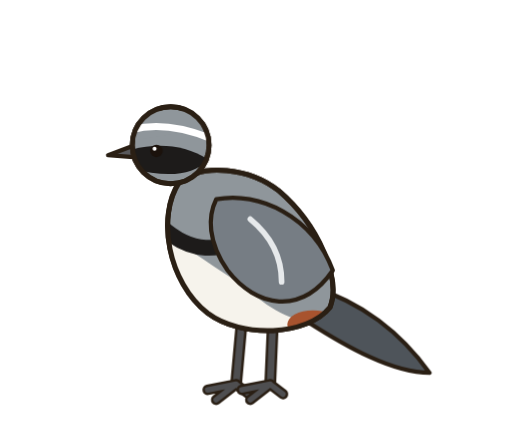
t = 0.00 s
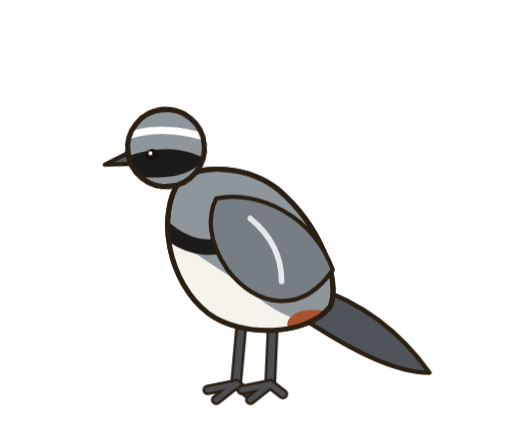
t = 0.76 s
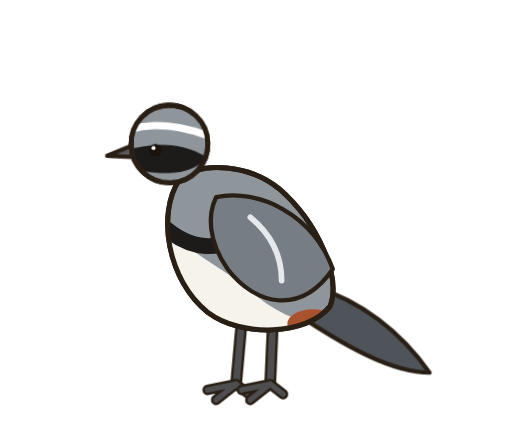
t = 1.54 s
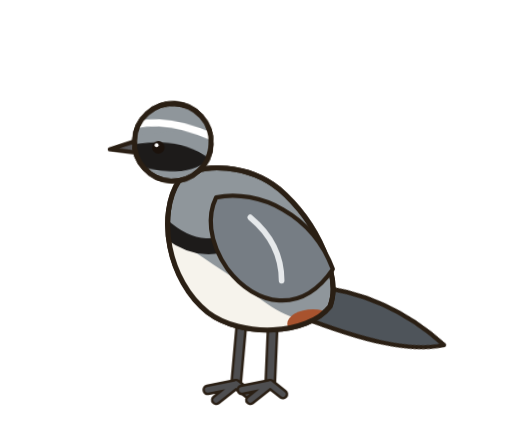
t = 2.30 s
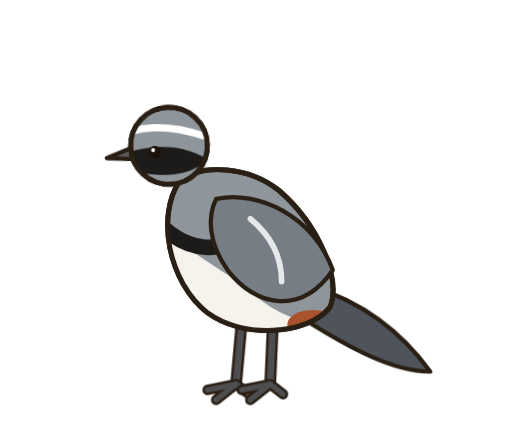
t = 3.04 s
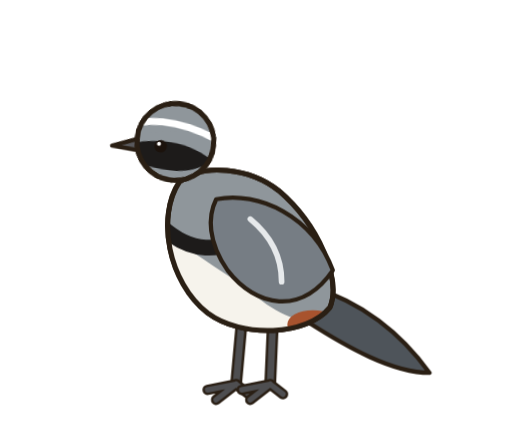
t = 3.82 s

The animated SVG that drew these frames (rendered in a browser with its animation timeline set to each time). Animation: 4 CSS @keyframes rules; one cycle of 4.60 s, repeats indefinitely.

<svg role="img" aria-label="Monterita de Collar" viewBox="-20 0 360 300" width="360" height="300" xmlns="http://www.w3.org/2000/svg" style="overflow:visible"><style>#m-root{transform-box:view-box;transform-origin:150px 275px;animation:br 3.6s ease-in-out infinite}@keyframes br{0%,100%{transform:scale(1,1)}50%{transform:scale(1,1.012)}}#m-head{transform-box:view-box;transform-origin:124px 134px;animation:hb 4.6s ease-in-out infinite}@keyframes hb{0%,100%{transform:rotate(0)}22%{transform:rotate(-7.0deg)}45%{transform:rotate(4.0deg) translateY(1px)}62%{transform:rotate(-3.0deg)}80%{transform:rotate(6.0deg)}}#m-tail{transform-box:view-box;transform-origin:200px 206px;animation:tl 3.1s ease-in-out infinite}@keyframes tl{0%,66%,100%{transform:rotate(0)}74%{transform:rotate(-12.6deg)}84%{transform:rotate(5.6deg)}92%{transform:rotate(-4.199999999999999deg)}}.lid{transform-box:fill-box;transform-origin:center;animation:bl 4.4s infinite}@keyframes bl{0%,92%,100%{transform:scaleY(0)}95%{transform:scaleY(1)}}@media (prefers-reduced-motion:reduce){*{animation:none!important}}</style><g id="m-root"><path d="M150 226 L146 270" stroke="#2a1f14" stroke-width="8.3" stroke-linecap="round"/><path d="M150 226 L146 270" stroke="#4e4e50" stroke-width="4.8" stroke-linecap="round"/><path d="M146 270 L126 274M146 270 L132 281M146 270 L155 277" stroke="#2a1f14" stroke-width="7.34" stroke-linecap="round"/><path d="M146 270 L126 274M146 270 L132 281M146 270 L155 277" stroke="#4e4e50" stroke-width="3.84" stroke-linecap="round"/><path d="M172 224 L170 270" stroke="#2a1f14" stroke-width="8.3" stroke-linecap="round"/><path d="M172 224 L170 270" stroke="#4e4e50" stroke-width="4.8" stroke-linecap="round"/><path d="M170 270 L150 274M170 270 L156 281M170 270 L179 277" stroke="#2a1f14" stroke-width="7.34" stroke-linecap="round"/><path d="M170 270 L150 274M170 270 L156 281M170 270 L179 277" stroke="#4e4e50" stroke-width="3.84" stroke-linecap="round"/><g id="m-tail"><path d="M200 202 C234 212 262 234 282 262 C256 262 224 244 196 226 Z" fill="#4e545a" stroke="#2a1f14" stroke-width="3" stroke-linejoin="round" stroke-linecap="round" /></g><path d="M106 128 C90 152 98 198 126 220 C150 238 196 236 212 216 C220 196 204 158 176 134 C156 118 122 114 106 128 Z" fill="#8f969b" stroke="#2a1f14" stroke-width="3.5" stroke-linejoin="round" stroke-linecap="round" /><clipPath id="cc"><path d="M106 128 C90 152 98 198 126 220 C150 238 196 236 212 216 C220 196 204 158 176 134 C156 118 122 114 106 128 Z"/></clipPath><g clip-path="url(#cc)"><path d="M80 150 C100 168 126 184 150 200 C168 216 190 232 214 224 L214 270 L80 270 Z" fill="#f6f3ec"/><path d="M90 156 Q124 190 160 160" stroke="#1d1b1a" stroke-width="11" fill="none" stroke-linecap="round"/><ellipse cx="200" cy="228" rx="18" ry="10" fill="#a8532e"/></g><path d="M106 128 C90 152 98 198 126 220 C150 238 196 236 212 216 C220 196 204 158 176 134 C156 118 122 114 106 128 Z" fill="none" stroke="#2a1f14" stroke-width="3.5" stroke-linejoin="round"/><path d="M132 140 C162 134 200 152 214 190 C192 222 160 216 140 190 C126 170 126 152 132 140 Z" fill="#767d84" stroke="#2a1f14" stroke-width="3" stroke-linejoin="round" stroke-linecap="round" /><path d="M156 154 q22 18 22 44" stroke="#e6e9eb" stroke-width="4" fill="none" stroke-linecap="round"/><g id="m-head"><path d="M76 101.5 L56 109 L76 110.5 Z" fill="#59595c" stroke="#2a1f14" stroke-width="3" stroke-linejoin="round" stroke-linecap="round" /><ellipse cx="100" cy="102" rx="27" ry="27" fill="#8f969b" stroke="#2a1f14" stroke-width="3.5" stroke-linejoin="round" stroke-linecap="round" /><clipPath id="hc"><ellipse cx="100" cy="102" rx="27" ry="27"/></clipPath><g clip-path="url(#hc)"><path d="M66 100 L128 90 L128 78 L66 78 Z" fill="#8f969b"/><path d="M64 94 Q92 82 130 98" stroke="#fff" stroke-width="5" fill="none" stroke-linecap="round"/><path d="M64 108 C84 100 108 100 126 112 C114 126 90 124 64 116 Z" fill="#1d1b1a"/><path d="M62 124 C84 128 104 134 116 144 L62 144 Z" fill="#fbfaf6"/></g><ellipse cx="100" cy="102" rx="27" ry="27" fill="none" stroke="#2a1f14" stroke-width="3.5"/><circle cx="90" cy="106" r="4.4" fill="#1b120c"/><circle cx="88.7" cy="104.5" r="1.4" fill="#fff"/><ellipse class="lid" cx="90" cy="106" rx="7.800000000000001" ry="7.800000000000001" fill="#1d1b1a"/></g></g></svg>
